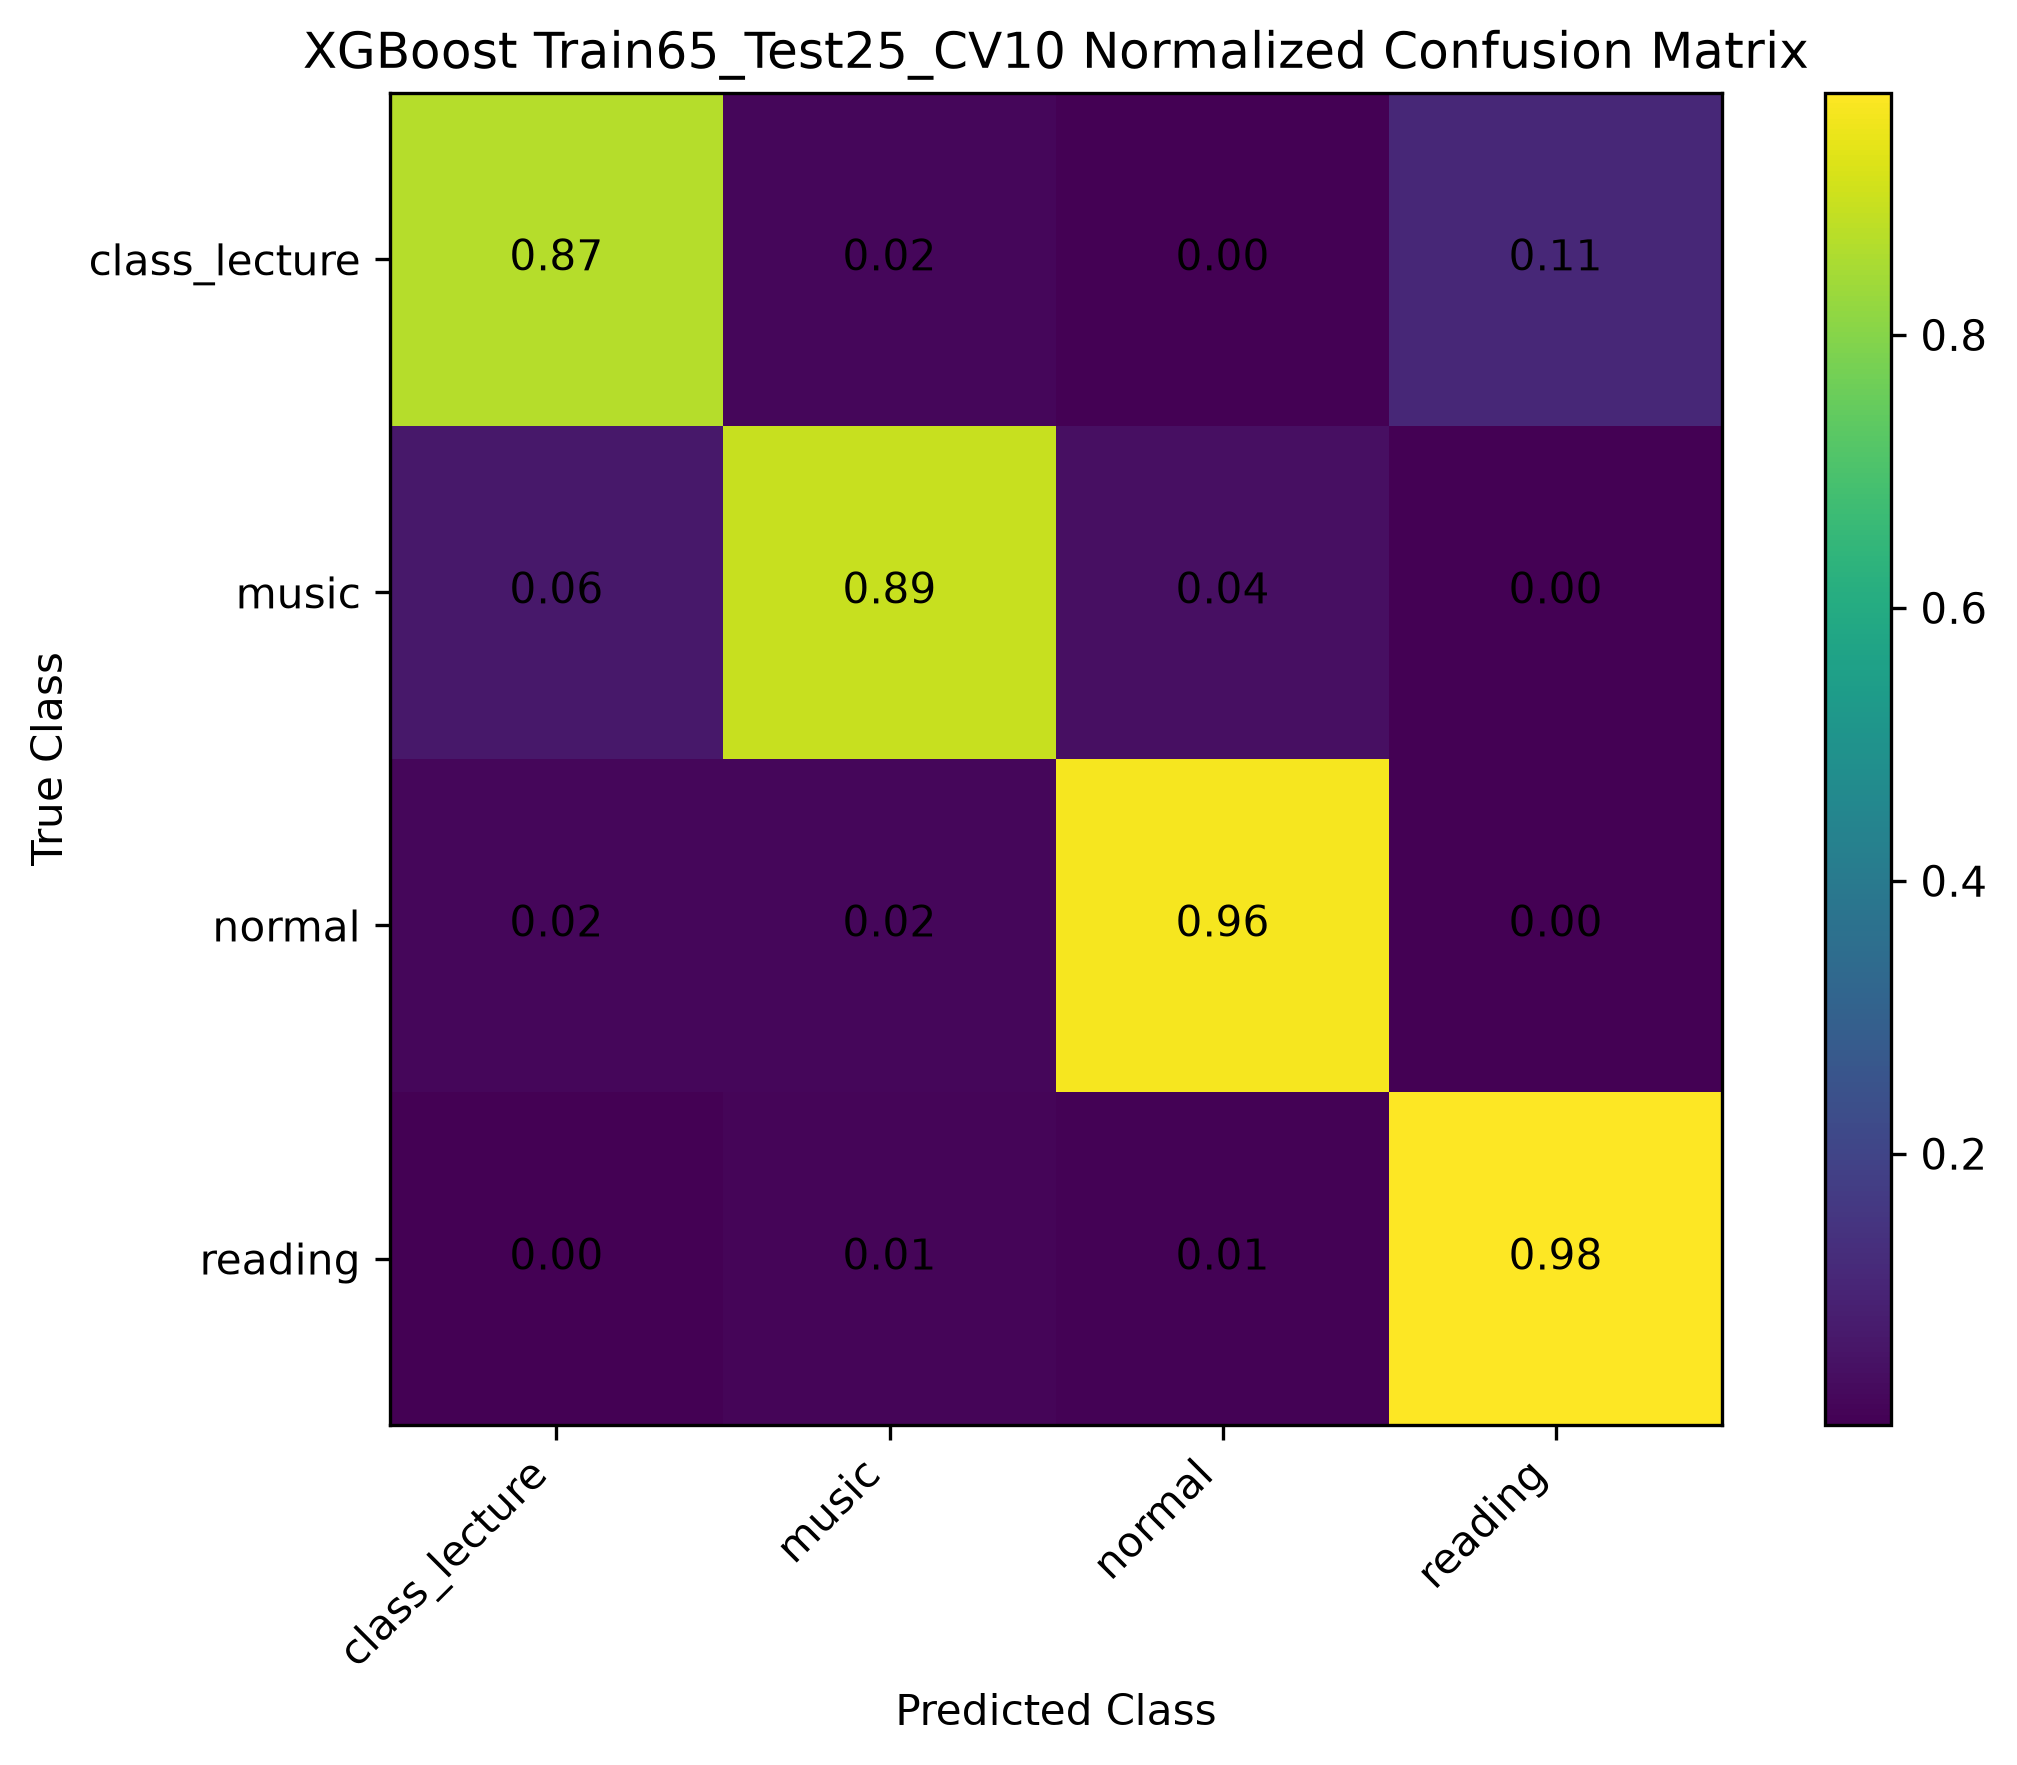

Data behind this chart, as committed beside it:
, class_lecture, music, normal, reading
class_lecture, 0.8678, 0.01845, 0.003268, 0.1104
music, 0.06426, 0.8937, 0.03977, 0.002272
normal, 0.01866, 0.01743, 0.9628, 0.00111
reading, 0.003984, 0.0135, 0.005091, 0.9774
